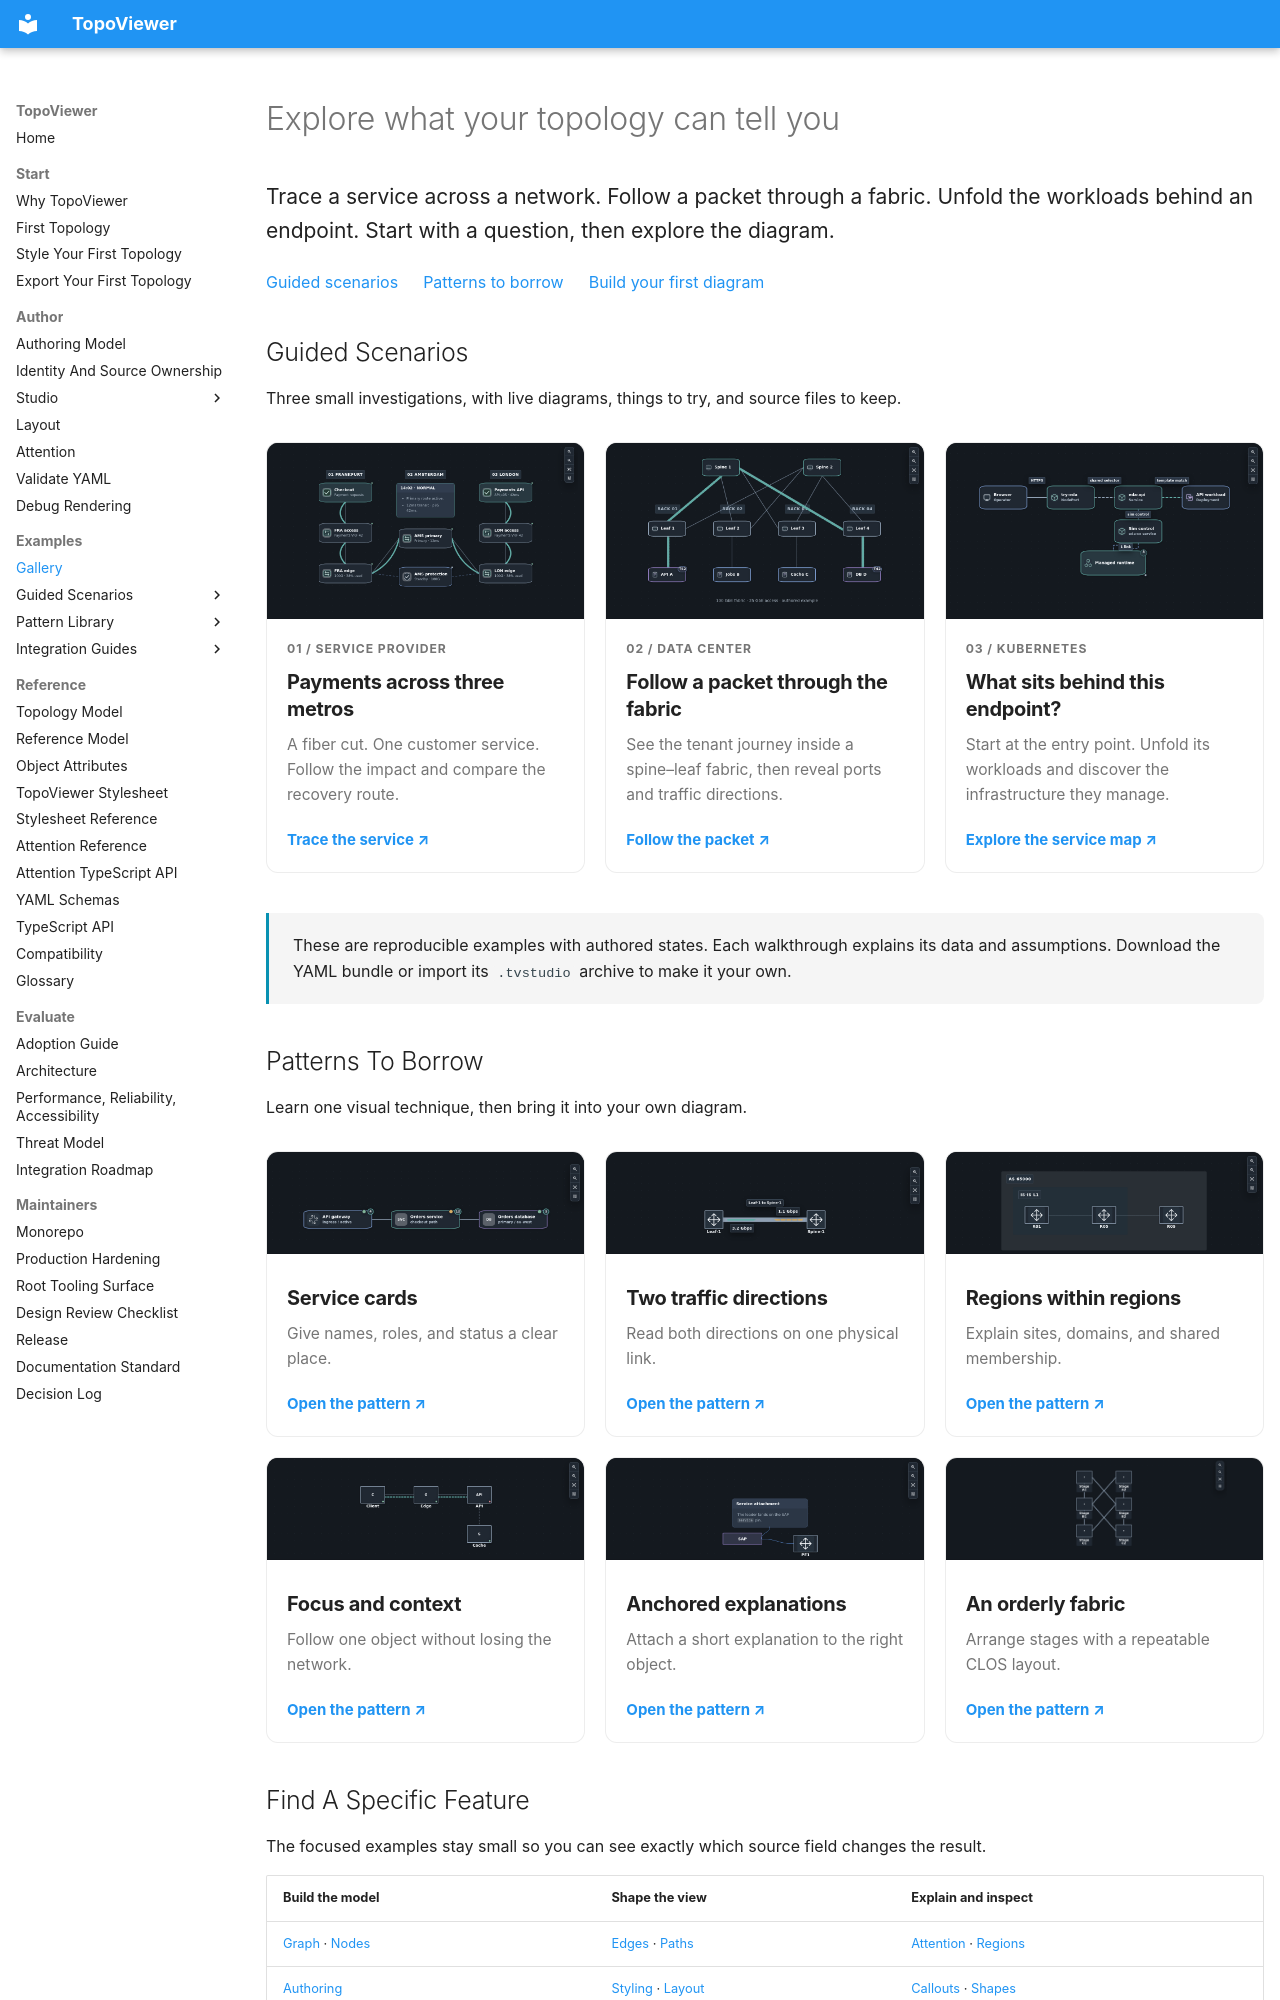

repository: asadarafat/topoviewer · page: topoviewer/examples/index.html · generator: mkdocs

---
hide:
  - toc
---
<!-- Generated from packages/topoviewer/content/gallery.json by scripts/sync-gallery.mjs. -->
# Explore what your topology can tell you

<p class="tv-gallery-intro">Trace a service across a network. Follow a packet through a fabric. Unfold the workloads behind an endpoint. Start with a question, then explore the diagram.</p>

<nav class="tv-gallery-links" aria-label="Browse examples"><a href="#guided-scenarios">Guided scenarios</a><a href="#patterns-to-borrow">Patterns to borrow</a><a href="../start/first-topology/">Build your first diagram</a></nav>

## Guided Scenarios

Three small investigations, with live diagrams, things to try, and source files to keep.

<div class="tv-gallery-grid">
<a class="tv-gallery-card tv-gallery-featured" href="use-cases/service-provider-network/">
  <img src="../../assets/gallery/payments.png" alt="" width="1120" height="640" loading="eager">
  <div class="tv-gallery-card-body">
    <span class="tv-gallery-eyebrow">01 / Service provider</span>
    <h3>Payments across three metros</h3>
    <p>A fiber cut. One customer service. Follow the impact and compare the recovery route.</p>
    <span class="tv-gallery-action">Trace the service <span aria-hidden="true">↗</span></span>
  </div>
</a>
<a class="tv-gallery-card tv-gallery-featured" href="use-cases/follow-a-packet/">
  <img src="../../assets/gallery/fabric.png" alt="" width="1120" height="620" loading="eager">
  <div class="tv-gallery-card-body">
    <span class="tv-gallery-eyebrow">02 / Data center</span>
    <h3>Follow a packet through the fabric</h3>
    <p>See the tenant journey inside a spine–leaf fabric, then reveal ports and traffic directions.</p>
    <span class="tv-gallery-action">Follow the packet <span aria-hidden="true">↗</span></span>
  </div>
</a>
<a class="tv-gallery-card tv-gallery-featured" href="use-cases/kubernetes-service-map/">
  <img src="../../assets/gallery/endpoint.png" alt="" width="1120" height="620" loading="eager">
  <div class="tv-gallery-card-body">
    <span class="tv-gallery-eyebrow">03 / Kubernetes</span>
    <h3>What sits behind this endpoint?</h3>
    <p>Start at the entry point. Unfold its workloads and discover the infrastructure they manage.</p>
    <span class="tv-gallery-action">Explore the service map <span aria-hidden="true">↗</span></span>
  </div>
</a>
</div>

<p class="tv-gallery-note">These are reproducible examples with authored states. Each walkthrough explains its data and assumptions. Download the YAML bundle or import its <code>.tvstudio</code> archive to make it your own.</p>

## Patterns To Borrow

Learn one visual technique, then bring it into your own diagram.

<div class="tv-gallery-grid tv-gallery-patterns">
<a class="tv-gallery-card" href="nodes/card-node-layout/">
  <img src="../../assets/gallery/cards.png" alt="" width="1120" height="300" loading="lazy">
  <div class="tv-gallery-card-body">

    <h3>Service cards</h3>
    <p>Give names, roles, and status a clear place.</p>
    <span class="tv-gallery-action">Open the pattern <span aria-hidden="true">↗</span></span>
  </div>
</a>
<a class="tv-gallery-card" href="edges/directional-link-strokes/">
  <img src="../../assets/gallery/directions.png" alt="" width="1120" height="280" loading="lazy">
  <div class="tv-gallery-card-body">

    <h3>Two traffic directions</h3>
    <p>Read both directions on one physical link.</p>
    <span class="tv-gallery-action">Open the pattern <span aria-hidden="true">↗</span></span>
  </div>
</a>
<a class="tv-gallery-card" href="regions/nested-regions/">
  <img src="../../assets/gallery/regions.png" alt="" width="1120" height="360" loading="lazy">
  <div class="tv-gallery-card-body">

    <h3>Regions within regions</h3>
    <p>Explain sites, domains, and shared membership.</p>
    <span class="tv-gallery-action">Open the pattern <span aria-hidden="true">↗</span></span>
  </div>
</a>
<a class="tv-gallery-card" href="attention/object-focus/">
  <img src="../../assets/gallery/focus.png" alt="" width="1120" height="360" loading="lazy">
  <div class="tv-gallery-card-body">

    <h3>Focus and context</h3>
    <p>Follow one object without losing the network.</p>
    <span class="tv-gallery-action">Open the pattern <span aria-hidden="true">↗</span></span>
  </div>
</a>
<a class="tv-gallery-card" href="callouts/pins-and-leaders/">
  <img src="../../assets/gallery/callouts.png" alt="" width="1120" height="360" loading="lazy">
  <div class="tv-gallery-card-body">

    <h3>Anchored explanations</h3>
    <p>Attach a short explanation to the right object.</p>
    <span class="tv-gallery-action">Open the pattern <span aria-hidden="true">↗</span></span>
  </div>
</a>
<a class="tv-gallery-card" href="layout/clos/">
  <img src="../../assets/gallery/layout.png" alt="" width="1120" height="460" loading="lazy">
  <div class="tv-gallery-card-body">

    <h3>An orderly fabric</h3>
    <p>Arrange stages with a repeatable CLOS layout.</p>
    <span class="tv-gallery-action">Open the pattern <span aria-hidden="true">↗</span></span>
  </div>
</a>
</div>
